Run: headless pygame with SDL's dummy video driver; simulated clock (each Clock.tick advances the game by its frame time, no real sleeping); random seed 0; keys injected as events and as key.get_pressed() state; no mouse input.
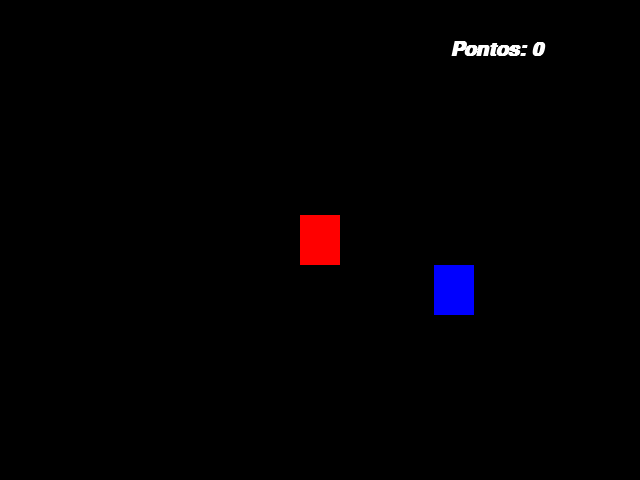
Frame 1 of 4 · flips 1–60 · no input
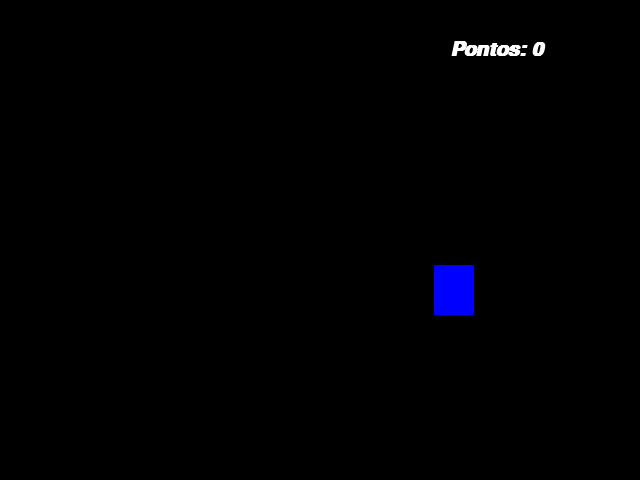
Frame 2 of 4 · flips 61–180 · tapped SPACE, RETURN · held RIGHT (→), D
Frame 3 of 4 · flips 181–300 · held DOWN (↓), S · screen unchanged from frame 2, image omitted
Frame 4 of 4 · flips 301–420 · held LEFT (←), A, UP (↑), W · screen same as frame 1, image omitted

The pygame program that drew these frames:

import pygame
from pygame.locals import *
from sys import exit
from random import randint

pygame.init()

largura = 640
altura = 480
largura_obj = 40
altura_obj = 50

x = largura/2 - largura_obj/2
y = altura/2 - altura_obj/2

pontos = 0
fonte = pygame.font.SysFont('comic sans', 30, True, True)

x_azul = randint(40,600)
y_azul = randint(50,430)
tela = pygame.display.set_mode((largura,altura))
pygame.display.set_caption('Jogo só que mais legal')
relogio = pygame.time.Clock()

while True:
    relogio.tick(30)
    tela.fill((0,0,0))
    mensagem = f'Pontos: {pontos}'
    texto_formatado = fonte.render(mensagem, True, (255,255,255))
    for event in pygame.event.get():
        if event.type == QUIT:
            pygame.quit()
            exit()
    if pygame.key.get_pressed()[K_LEFT]:
        x -= 20
    if pygame.key.get_pressed()[K_RIGHT]:
        x += 20
    if pygame.key.get_pressed()[K_DOWN]:
        y += 20
    if pygame.key.get_pressed()[K_UP]:
        y -= 20
    ret_vermelho = pygame.draw.rect(tela, (255,0,0), (x, y, largura_obj, altura_obj))
    ret_azul = pygame.draw.rect(tela, (0,0,255), (x_azul,y_azul,40,50))
    
    if ret_vermelho.colliderect(ret_azul):
        x_azul = randint(40,600)
        y_azul = randint(50,430)
        pontos += 1

    tela.blit(texto_formatado, (450, 40))
    pygame.display.update()
